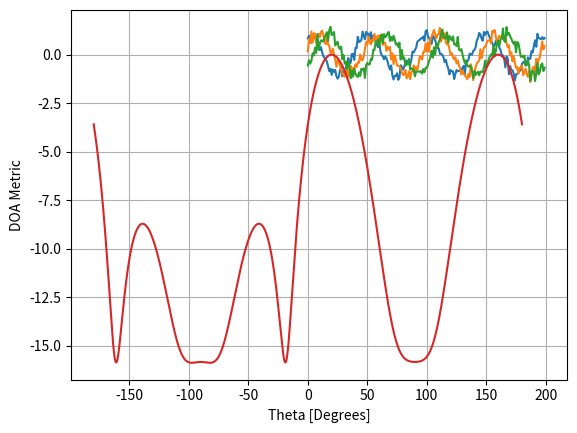

Write Python code to recreate this figure.
import numpy as np
import matplotlib.pyplot as plt

sample_rate = 1e6
N = 10000  # number of samples to simulate

# Create a tone to act as the transmitter signal
t = np.arange(N) / sample_rate  # time vector
f_tone = 0.02e6
tx = np.exp(2j * np.pi * f_tone * t)  # Transmitter signal

d = 0.5  # half wavelength spacing
Nr = 3  # Number of receiver elements
theta_degrees = 20  # Direction of arrival (feel free to change this, it's arbitrary)
theta = theta_degrees / 180 * np.pi  # Convert to radians

# Steering vector (3x1)
s = np.exp(-2j * np.pi * d * np.arange(Nr) * np.sin(theta))

s = s.reshape(-1, 1)  # Make s a column vector (3x1)
tx = tx.reshape(1, -1)  # Make tx a row vector (1x10000)

# Simulate the received signal X through matrix multiplication
X = s @ tx  # X will have dimensions (3, 10000)
print(X.shape)  # Should print (3, 10000)

# Add noise to the received signal
n = np.random.randn(Nr, N) + 1j * np.random.randn(Nr, N)  # Complex noise
X = X + 0.2 * n  # Add noise to the received signal

# Plot the real part of the received signal for the first 200 samples
plt.plot(np.asarray(X[0, :]).squeeze().real[0:200])
plt.plot(np.asarray(X[1, :]).squeeze().real[0:200])
plt.plot(np.asarray(X[2, :]).squeeze().real[0:200])
plt.show()

# Conventional delay-and-sum beamformer weights
w = np.exp(-2j * np.pi * d * np.arange(Nr) * np.sin(theta))

# Apply the weights to the received signal (beamforming)
X_weighted = w.conj().T @ X  # Perform beamforming (1x10000)
print(X_weighted.shape)  # Should print (1, 10000)

# Scan over different angles and compute the beamforming output
theta_scan = np.linspace(-np.pi, np.pi, 1000)  # 1000 different thetas between -180 and +180 degrees
results = []

for theta_i in theta_scan:
    w = np.exp(-2j * np.pi * d * np.arange(Nr) * np.sin(theta_i))  # Compute weights for the current angle
    X_weighted = w.conj().T @ X  # Apply the weights to the received signal
    results.append(10 * np.log10(np.var(X_weighted)))  # Power in dB

results -= np.max(results)  # Normalize the results (optional)

# Print the angle that gave us the max value
print(theta_scan[np.argmax(results)] * 180 / np.pi)  # Angle in degrees

# Plot the results
plt.plot(theta_scan * 180 / np.pi, results)  # Plot angle in degrees
plt.xlabel("Theta [Degrees]")
plt.ylabel("DOA Metric")
plt.grid()
plt.show()
